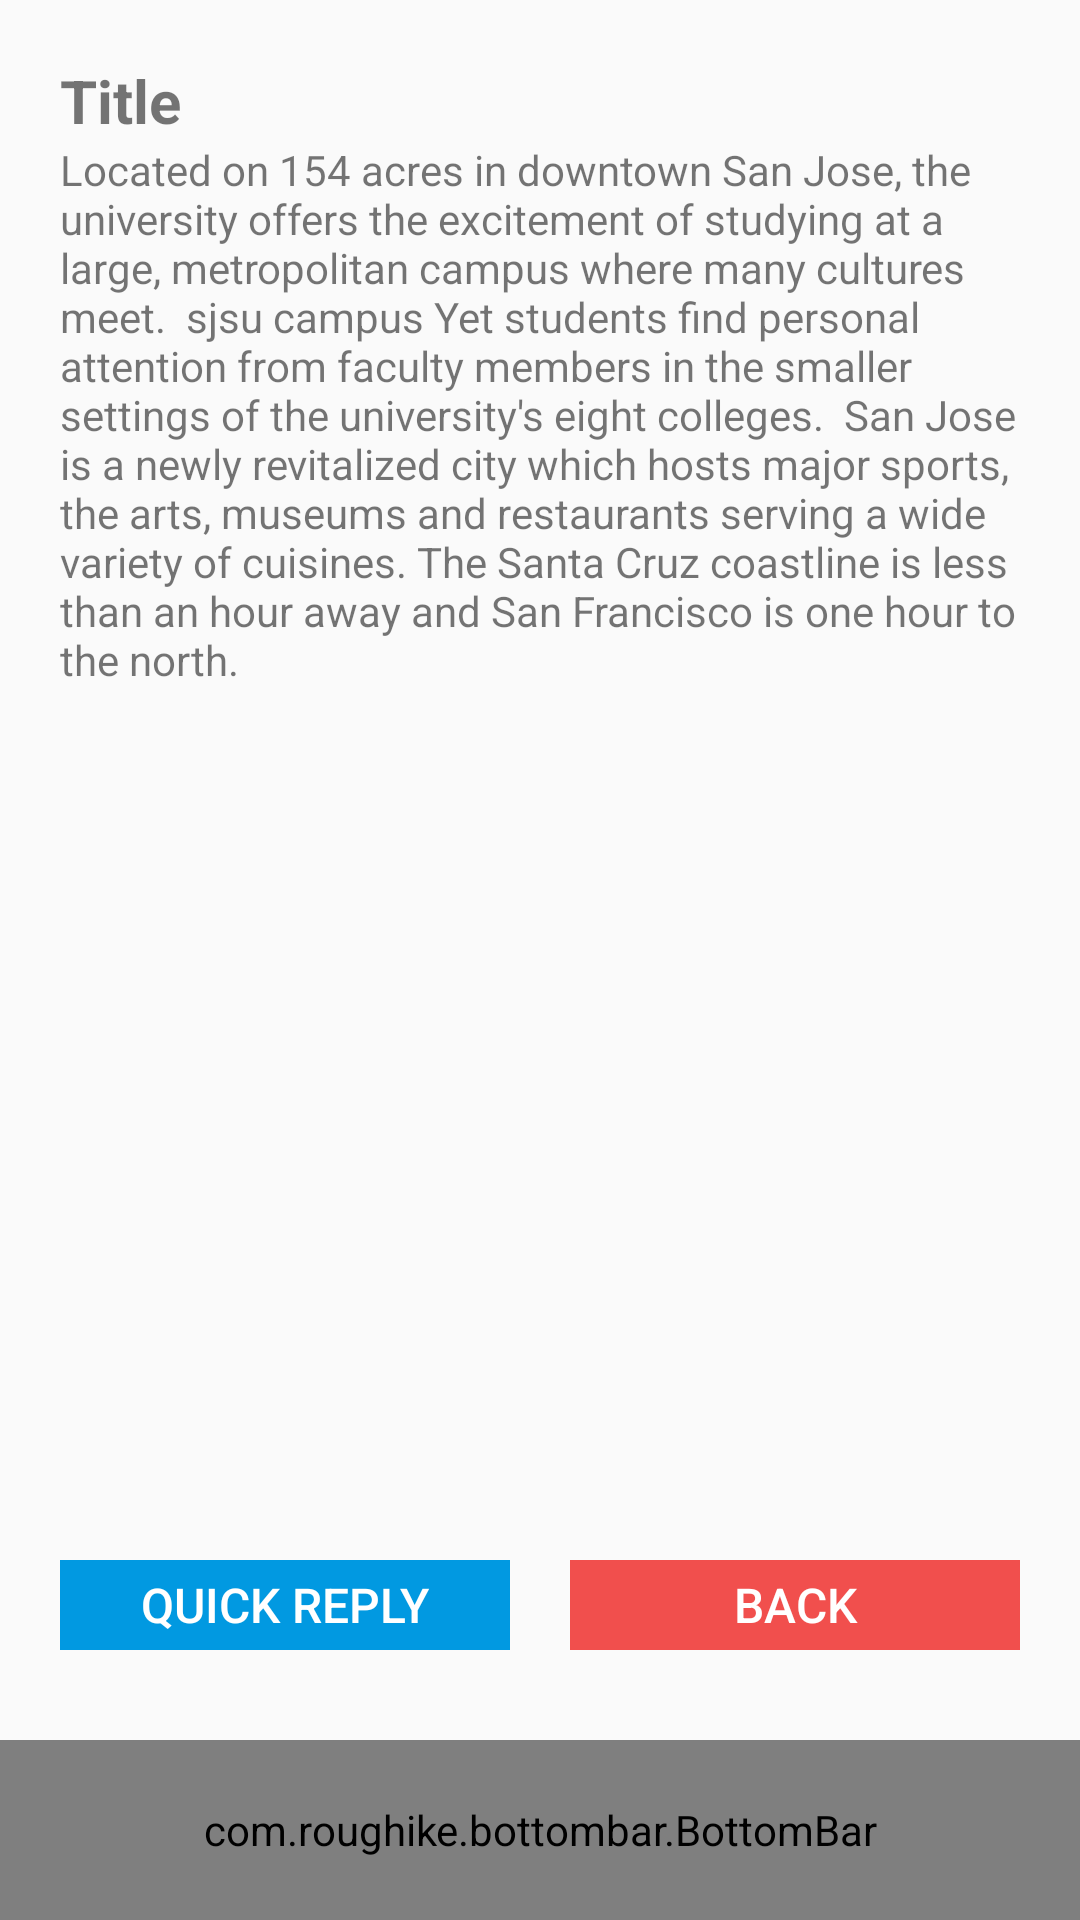

This screen was rendered from an Android layout file. Write that file and the resources it references.
<!-- AndroidManifest.xml: application theme AppTheme -->
<!-- res/layout/activity_message_reply.xml -->
<?xml version="1.0" encoding="utf-8"?>
<RelativeLayout xmlns:android="http://schemas.android.com/apk/res/android"
    xmlns:tools="http://schemas.android.com/tools"
    xmlns:app="http://schemas.android.com/apk/res-auto"
    android:layout_width="match_parent"
    android:layout_height="match_parent"
    tools:context="com.kdao.mygov_workflow.MessageReplyActivity">
    <LinearLayout
        android:orientation="vertical"
        android:layout_width="match_parent"
        android:layout_height="match_parent"
        android:weightSum="1"
        android:layout_alignParentTop="true"
        android:layout_alignParentStart="true">

        <ScrollView
            android:layout_width="match_parent"
            android:layout_marginTop="20dp"
            android:layout_marginRight="20dp"
            android:layout_marginLeft="20dp"
            android:layout_height="450dp">

            <LinearLayout
                android:layout_width="match_parent"
                android:layout_height="wrap_content"
                android:orientation="vertical" >

                <TextView
                    android:id="@+id/title"
                    android:layout_width="match_parent"
                    android:layout_height="wrap_content"
                    android:text="Title"
                    android:textAlignment="viewStart"
                    android:textSize="20sp"
                    android:textStyle="normal|bold" />

                <TextView
                    android:text="Located on 154 acres in downtown San Jose, the university offers the excitement of studying at a large, metropolitan campus where many cultures meet.  sjsu campus Yet students find personal attention from faculty members in the smaller settings of the university's eight colleges.  San Jose is a newly revitalized city which hosts major sports, the arts, museums and restaurants serving a wide variety of cuisines. The Santa Cruz coastline is less than an hour away and San Francisco is one hour to the north."
                    android:layout_width="match_parent"
                    android:layout_height="wrap_content"
                    android:id="@+id/textView3" />

            </LinearLayout>
        </ScrollView>

        <LinearLayout
            android:orientation="horizontal"
            android:layout_width="match_parent"
            android:layout_height="match_parent"
            android:layout_marginTop="50dp">

            <Button
                android:text="Quick Reply"
                android:layout_width="140dp"
                android:layout_height="30dp"
                android:id="@+id/quickReplay"
                android:layout_weight="1"
                android:textSize="16sp"
                android:background="#0199E1"
                android:textColor="#FFFFFF"
                android:layout_marginLeft="20dp"
                android:layout_marginRight="10dp"
                style="?android:attr/borderlessButtonStyle"/>

            <Button
                android:text="Back"
                android:layout_width="140dp"
                android:layout_height="30dp"
                android:id="@+id/back"
                android:layout_weight="1"
                android:textSize="16sp"
                android:background="#F14F4D"
                android:textColor="#FFFFFF"
                android:layout_marginLeft="10dp"
                android:layout_marginRight="20dp"
                style="?android:attr/borderlessButtonStyle"/>
        </LinearLayout>
    </LinearLayout>

    
    <com.roughike.bottombar.BottomBar
        android:id="@+id/bottomBar"
        android:layout_width="match_parent"
        android:layout_height="60dp"
        android:layout_alignParentBottom="true"
        app:bb_tabXmlResource="@xml/bottom_nav"
        android:background="#192630" />
</RelativeLayout>
<!-- resources referenced by this layout -->
<resources>
  <style name="AppTheme" parent="AppTheme.Base">
  
      </style>
  <style name="AppTheme.Base" parent="Theme.AppCompat.Light.NoActionBar">
  
      </style>
</resources>
